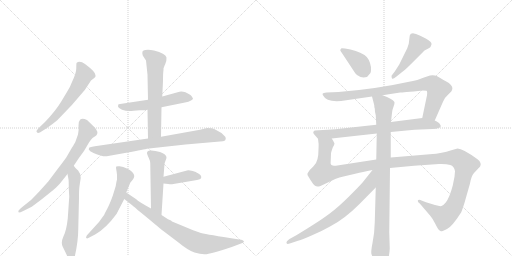
t = 0.00 s
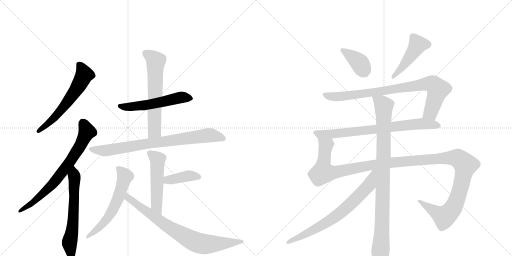
t = 2.74 s
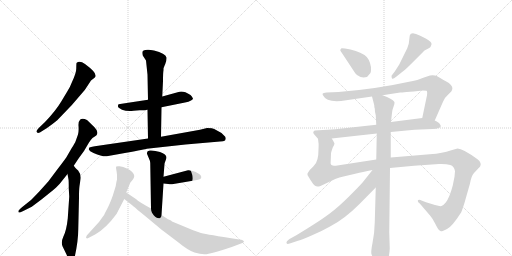
t = 5.48 s
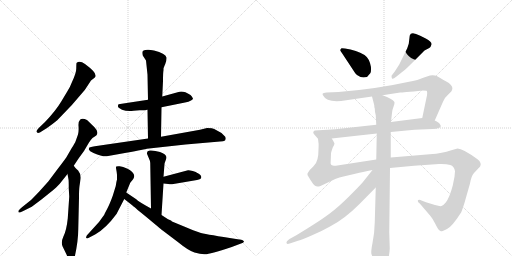
t = 8.22 s
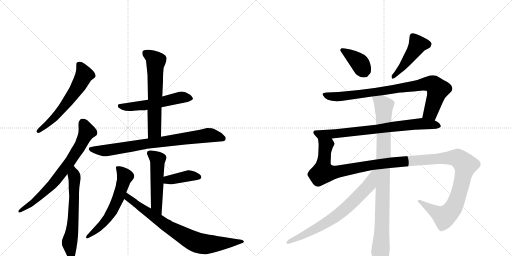
t = 10.96 s
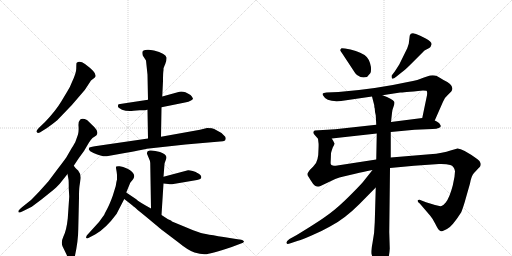
t = 13.70 s

The animated SVG that drew these frames (rendered in a browser with its animation timeline set to each time). Animation: 17 CSS @keyframes rules; one cycle of 13.70 s.

<svg version="1.1" viewBox="0 0 2048 1024" xmlns="http://www.w3.org/2000/svg">
  <g stroke="lightgray" stroke-dasharray="1,1" stroke-width="1" transform="scale(4, 4)">
    <line x1="0" y1="0" x2="256" y2="256"></line>
    <line x1="256" y1="0" x2="0" y2="256"></line>
    <line x1="128" y1="0" x2="128" y2="256"></line>
    <line x1="0" y1="128" x2="256" y2="128"></line>
    <line x1="256" y1="0" x2="512" y2="256"></line>
    <line x1="512" y1="0" x2="256" y2="256"></line>
    <line x1="384" y1="0" x2="384" y2="256"></line>
    <line x1="256" y1="128" x2="512" y2="128"></line>
  </g>
<g transform="scale(1, -1) translate(0, -850)">
   <style type="text/css">
    @keyframes keyframes0 {
      from {
       stroke: black;
       stroke-dashoffset: 598;
       stroke-width: 128;
       }
       66% {
       animation-timing-function: step-end;
       stroke: black;
       stroke-dashoffset: 0;
       stroke-width: 128;
       }
       to {
       stroke: black;
       stroke-width: 1024;
       }
       }
       #make-me-a-hanzi-animation-0 {
         animation: keyframes0 0.736654s both;
         animation-delay: 0.000000s;
         animation-timing-function: linear;
       }
    @keyframes keyframes1 {
      from {
       stroke: black;
       stroke-dashoffset: 722;
       stroke-width: 128;
       }
       70% {
       animation-timing-function: step-end;
       stroke: black;
       stroke-dashoffset: 0;
       stroke-width: 128;
       }
       to {
       stroke: black;
       stroke-width: 1024;
       }
       }
       #make-me-a-hanzi-animation-1 {
         animation: keyframes1 0.837565s both;
         animation-delay: 0.736654s;
         animation-timing-function: linear;
       }
    @keyframes keyframes2 {
      from {
       stroke: black;
       stroke-dashoffset: 615;
       stroke-width: 128;
       }
       67% {
       animation-timing-function: step-end;
       stroke: black;
       stroke-dashoffset: 0;
       stroke-width: 128;
       }
       to {
       stroke: black;
       stroke-width: 1024;
       }
       }
       #make-me-a-hanzi-animation-2 {
         animation: keyframes2 0.750488s both;
         animation-delay: 1.574219s;
         animation-timing-function: linear;
       }
    @keyframes keyframes3 {
      from {
       stroke: black;
       stroke-dashoffset: 540;
       stroke-width: 128;
       }
       64% {
       animation-timing-function: step-end;
       stroke: black;
       stroke-dashoffset: 0;
       stroke-width: 128;
       }
       to {
       stroke: black;
       stroke-width: 1024;
       }
       }
       #make-me-a-hanzi-animation-3 {
         animation: keyframes3 0.689453s both;
         animation-delay: 2.324707s;
         animation-timing-function: linear;
       }
    @keyframes keyframes4 {
      from {
       stroke: black;
       stroke-dashoffset: 621;
       stroke-width: 128;
       }
       67% {
       animation-timing-function: step-end;
       stroke: black;
       stroke-dashoffset: 0;
       stroke-width: 128;
       }
       to {
       stroke: black;
       stroke-width: 1024;
       }
       }
       #make-me-a-hanzi-animation-4 {
         animation: keyframes4 0.755371s both;
         animation-delay: 3.014160s;
         animation-timing-function: linear;
       }
    @keyframes keyframes5 {
      from {
       stroke: black;
       stroke-dashoffset: 795;
       stroke-width: 128;
       }
       72% {
       animation-timing-function: step-end;
       stroke: black;
       stroke-dashoffset: 0;
       stroke-width: 128;
       }
       to {
       stroke: black;
       stroke-width: 1024;
       }
       }
       #make-me-a-hanzi-animation-5 {
         animation: keyframes5 0.896973s both;
         animation-delay: 3.769531s;
         animation-timing-function: linear;
       }
    @keyframes keyframes6 {
      from {
       stroke: black;
       stroke-dashoffset: 516;
       stroke-width: 128;
       }
       63% {
       animation-timing-function: step-end;
       stroke: black;
       stroke-dashoffset: 0;
       stroke-width: 128;
       }
       to {
       stroke: black;
       stroke-width: 1024;
       }
       }
       #make-me-a-hanzi-animation-6 {
         animation: keyframes6 0.669922s both;
         animation-delay: 4.666504s;
         animation-timing-function: linear;
       }
    @keyframes keyframes7 {
      from {
       stroke: black;
       stroke-dashoffset: 395;
       stroke-width: 128;
       }
       56% {
       animation-timing-function: step-end;
       stroke: black;
       stroke-dashoffset: 0;
       stroke-width: 128;
       }
       to {
       stroke: black;
       stroke-width: 1024;
       }
       }
       #make-me-a-hanzi-animation-7 {
         animation: keyframes7 0.571452s both;
         animation-delay: 5.336426s;
         animation-timing-function: linear;
       }
    @keyframes keyframes8 {
      from {
       stroke: black;
       stroke-dashoffset: 591;
       stroke-width: 128;
       }
       66% {
       animation-timing-function: step-end;
       stroke: black;
       stroke-dashoffset: 0;
       stroke-width: 128;
       }
       to {
       stroke: black;
       stroke-width: 1024;
       }
       }
       #make-me-a-hanzi-animation-8 {
         animation: keyframes8 0.730957s both;
         animation-delay: 5.907878s;
         animation-timing-function: linear;
       }
    @keyframes keyframes9 {
      from {
       stroke: black;
       stroke-dashoffset: 783;
       stroke-width: 128;
       }
       72% {
       animation-timing-function: step-end;
       stroke: black;
       stroke-dashoffset: 0;
       stroke-width: 128;
       }
       to {
       stroke: black;
       stroke-width: 1024;
       }
       }
       #make-me-a-hanzi-animation-9 {
         animation: keyframes9 0.887207s both;
         animation-delay: 6.638835s;
         animation-timing-function: linear;
       }
    @keyframes keyframes10 {
      from {
       stroke: black;
       stroke-dashoffset: 384;
       stroke-width: 128;
       }
       56% {
       animation-timing-function: step-end;
       stroke: black;
       stroke-dashoffset: 0;
       stroke-width: 128;
       }
       to {
       stroke: black;
       stroke-width: 1024;
       }
       }
       #make-me-a-hanzi-animation-10 {
         animation: keyframes10 0.562500s both;
         animation-delay: 7.526042s;
         animation-timing-function: linear;
       }
    @keyframes keyframes11 {
      from {
       stroke: black;
       stroke-dashoffset: 461;
       stroke-width: 128;
       }
       60% {
       animation-timing-function: step-end;
       stroke: black;
       stroke-dashoffset: 0;
       stroke-width: 128;
       }
       to {
       stroke: black;
       stroke-width: 1024;
       }
       }
       #make-me-a-hanzi-animation-11 {
         animation: keyframes11 0.625163s both;
         animation-delay: 8.088542s;
         animation-timing-function: linear;
       }
    @keyframes keyframes12 {
      from {
       stroke: black;
       stroke-dashoffset: 848;
       stroke-width: 128;
       }
       73% {
       animation-timing-function: step-end;
       stroke: black;
       stroke-dashoffset: 0;
       stroke-width: 128;
       }
       to {
       stroke: black;
       stroke-width: 1024;
       }
       }
       #make-me-a-hanzi-animation-12 {
         animation: keyframes12 0.940104s both;
         animation-delay: 8.713704s;
         animation-timing-function: linear;
       }
    @keyframes keyframes13 {
      from {
       stroke: black;
       stroke-dashoffset: 746;
       stroke-width: 128;
       }
       71% {
       animation-timing-function: step-end;
       stroke: black;
       stroke-dashoffset: 0;
       stroke-width: 128;
       }
       to {
       stroke: black;
       stroke-width: 1024;
       }
       }
       #make-me-a-hanzi-animation-13 {
         animation: keyframes13 0.857096s both;
         animation-delay: 9.653809s;
         animation-timing-function: linear;
       }
    @keyframes keyframes14 {
      from {
       stroke: black;
       stroke-dashoffset: 1326;
       stroke-width: 128;
       }
       81% {
       animation-timing-function: step-end;
       stroke: black;
       stroke-dashoffset: 0;
       stroke-width: 128;
       }
       to {
       stroke: black;
       stroke-width: 1024;
       }
       }
       #make-me-a-hanzi-animation-14 {
         animation: keyframes14 1.329102s both;
         animation-delay: 10.510905s;
         animation-timing-function: linear;
       }
    @keyframes keyframes15 {
      from {
       stroke: black;
       stroke-dashoffset: 954;
       stroke-width: 128;
       }
       76% {
       animation-timing-function: step-end;
       stroke: black;
       stroke-dashoffset: 0;
       stroke-width: 128;
       }
       to {
       stroke: black;
       stroke-width: 1024;
       }
       }
       #make-me-a-hanzi-animation-15 {
         animation: keyframes15 1.026367s both;
         animation-delay: 11.840007s;
         animation-timing-function: linear;
       }
    @keyframes keyframes16 {
      from {
       stroke: black;
       stroke-dashoffset: 715;
       stroke-width: 128;
       }
       70% {
       animation-timing-function: step-end;
       stroke: black;
       stroke-dashoffset: 0;
       stroke-width: 128;
       }
       to {
       stroke: black;
       stroke-width: 1024;
       }
       }
       #make-me-a-hanzi-animation-16 {
         animation: keyframes16 0.831868s both;
         animation-delay: 12.866374s;
         animation-timing-function: linear;
       }
</style>
<path d="M 339 490 L 364 528 L 377 538 Q 384 543 382 549 Q 382 563 340 594 Q 318 610 306 598 Q 305 591 305 575 Q 305 558 288 522 Q 282 505 269 484 L 245 444 Q 223 407 180 362 L 155 338 Q 145 327 146 324 Q 149 312 169 326 L 188 338 Q 212 355 229 369 Q 288 427 339 490 Z" fill="lightgray"></path> 
<path d="M 295 187 Q 316 220 336 246 L 356 280 Q 363 291 370 298 L 385 308 Q 397 322 377 342 L 348 370 Q 330 379 321 372 Q 313 364 314 347 Q 316 329 312 312 L 302 284 Q 300 279 287 258 L 265 220 Q 253 203 229 172 L 193 124 L 158 85 Q 126 51 119 46 L 89 22 Q 79 15 73 6 L 75 0 Q 78 -1 93 6 L 127 23 L 167 53 L 213 90 Q 221 96 239 115 L 270 154 L 295 187 Z" fill="lightgray"></path> 
<path d="M 275 96 L 277 64 L 271 -24 Q 266 -71 254 -95 Q 243 -119 250 -135 L 267 -170 Q 272 -188 278 -190 Q 291 -198 299 -177 Q 313 -113 313 -68 L 316 59 Q 316 92 318 106 L 322 132 Q 325 152 316 162 Q 313 169 308 172 Q 302 177 295 187 C 277 211 265 184 270 154 L 274 132 Q 275 129 275 96 Z" fill="lightgray"></path> 
<path d="M 592 451 L 474 433 Q 469 425 475 419 L 488 411 Q 508 404 534 407 L 559 409 Q 581 409 590 411 L 646 421 L 740 440 Q 755 442 764 448 Q 772 452 772 456 Q 766 468 762 470 Q 735 487 718 483 L 649 464 L 592 451 Z" fill="lightgray"></path> 
<path d="M 654 570 L 654 576 Q 654 578 661 594 Q 667 609 666 620 Q 662 637 616 648 Q 594 653 581 650 Q 573 650 570 644 Q 568 638 571 628 L 584 608 L 590 551 L 592 451 L 590 411 L 592 296 C 593 266 643 273 644 303 L 646 421 L 649 464 L 652 526 Q 652 560 654 570 Z" fill="lightgray"></path> 
<path d="M 592 296 L 393 267 Q 363 263 356 259 L 356 256 Q 356 255 355 254 Q 355 252 356 251 L 361 245 L 374 238 Q 412 222 427 225 L 505 239 Q 582 253 587 255 L 742 272 L 880 284 Q 895 285 898 287 Q 901 288 903 295 Q 903 300 901 303 L 886 318 L 855 335 Q 853 335 848 337 Q 843 338 828 338 L 800 331 L 644 303 L 592 296 Z" fill="lightgray"></path> 
<path d="M 654 143 L 658 194 Q 658 197 662 207 Q 666 216 666 220 Q 666 233 640 242 Q 615 250 599 248 Q 583 246 590 230 L 595 218 Q 601 206 601 198 L 604 16 C 604 -14 644 -40 646 -10 L 654 116 L 654 143 Z" fill="lightgray"></path> 
<path d="M 788 130 Q 806 133 805 142 Q 805 150 790 158 L 789 158 Q 786 162 771 166 Q 756 170 752 169 L 654 143 C 625 135 624 119 654 116 L 673 114 Q 683 112 688 113 L 788 130 Z" fill="lightgray"></path> 
<path d="M 505 80 L 521 119 Q 536 137 536 141 Q 538 144 536 151 Q 530 166 510 175 Q 491 184 479 185 Q 468 186 465 184 Q 463 181 465 172 Q 467 162 468 151 L 468 132 Q 466 126 463 106 L 451 67 Q 439 34 429 15 Q 418 -5 417 -9 L 396 -38 L 347 -92 Q 346 -96 344 -98 Q 344 -109 361 -98 L 382 -87 Q 424 -63 466 -6 L 497 54 L 505 80 Z" fill="lightgray"></path> 
<path d="M 604 16 Q 553 44 545 53 L 505 80 C 480 97 473 73 497 54 L 530 28 Q 539 20 595 -26 Q 650 -72 652 -73 L 714 -120 Q 753 -152 778 -160 Q 804 -168 821 -167 Q 838 -167 927 -138 L 964 -124 Q 975 -122 975 -117 Q 976 -116 976 -115 Q 969 -107 957 -108 L 919 -102 Q 816 -86 798 -80 Q 779 -74 734 -55 L 688 -36 L 684 -32 L 672 -27 L 646 -10 L 604 16 Z" fill="lightgray"></path> 
<path d="M 1442 542 L 1454 540 L 1468 542 L 1481 557 Q 1484 560 1484 571 Q 1485 582 1480 598 Q 1475 613 1467 622 Q 1447 642 1402 652 L 1380 656 Q 1367 658 1366 657 Q 1360 651 1361 649 Q 1362 646 1369 636 L 1421 557 Q 1428 547 1442 542 Z" fill="lightgray"></path> 
<path d="M 1639 708 L 1635 675 L 1629 657 L 1597 592 L 1579 564 L 1566 547 Q 1566 540 1568 536 Q 1571 532 1586 544 L 1606 560 Q 1618 568 1638 588 L 1698 648 L 1717 658 Q 1723 661 1726 672 Q 1729 682 1703 696 L 1681 707 Q 1644 727 1639 708 Z" fill="lightgray"></path> 
<path d="M 1739 368 L 1772 443 Q 1776 457 1791 470 L 1805 484 Q 1822 508 1774 530 Q 1758 541 1747 546 Q 1737 550 1720 548 L 1693 539 Q 1676 530 1631 522 Q 1505 494 1354 482 L 1306 480 Q 1293 478 1291 476 Q 1290 474 1291 470 Q 1309 435 1385 449 L 1488 464 L 1530 469 L 1601 480 Q 1608 480 1692 488 Q 1702 488 1706 487 Q 1710 485 1708 469 L 1689 378 C 1683 349 1727 341 1739 368 Z" fill="lightgray"></path> 
<path d="M 1563 322 L 1658 331 L 1730 334 Q 1747 334 1757 339 Q 1768 343 1759 354 Q 1757 360 1739 368 L 1689 378 L 1564 362 L 1505 351 L 1341 333 L 1259 328 Q 1254 326 1253 321 Q 1253 316 1258 311 L 1272 295 C 1276 290 1297 293 1327 296 L 1507 316 L 1563 322 Z" fill="lightgray"></path> 
<path d="M 1820 165 L 1818 143 L 1811 108 Q 1798 59 1783 40 Q 1773 28 1766 26 Q 1760 24 1740 30 L 1704 41 L 1686 48 Q 1679 52 1673 50 Q 1669 48 1673 41 L 1679 36 L 1721 -13 Q 1732 -26 1741 -45 Q 1751 -65 1755 -69 Q 1760 -74 1764 -75 Q 1768 -76 1788 -66 Q 1808 -57 1845 1 Q 1854 23 1864 60 L 1880 116 Q 1885 146 1896 158 Q 1917 180 1921 185 Q 1925 194 1921 200 Q 1920 205 1910 213 Q 1851 256 1830 256 L 1802 248 Q 1773 237 1719 233 L 1563 220 L 1505 212 L 1343 187 Q 1339 186 1331 188 Q 1324 190 1323 194 Q 1322 198 1323 210 L 1324 236 Q 1324 240 1331 260 Q 1338 273 1338 276 Q 1335 284 1327 296 C 1321 325 1270 325 1272 295 L 1274 278 Q 1275 275 1274 253 Q 1274 230 1270 214 Q 1267 198 1253 184 L 1239 170 Q 1232 160 1230 156 Q 1228 151 1234 143 L 1242 130 Q 1252 113 1260 107 Q 1268 101 1282 106 L 1341 134 Q 1358 141 1374 144 L 1425 156 Q 1447 162 1490 170 L 1560 178 L 1656 187 L 1756 194 Q 1785 195 1801 190 Q 1817 185 1820 165 Z" fill="lightgray"></path> 
<path d="M 1563 220 L 1563 322 L 1564 362 L 1568 398 Q 1568 408 1573 420 L 1577 432 Q 1579 440 1577 443 Q 1570 455 1530 469 C 1502 480 1482 488 1488 464 L 1497 429 Q 1497 420 1499 416 Q 1499 405 1503 389 L 1505 351 L 1507 316 L 1505 212 L 1503 100 L 1499 -39 Q 1498 -86 1490 -122 Q 1483 -158 1486 -167 L 1494 -187 Q 1498 -198 1509 -212 Q 1520 -226 1524 -226 Q 1528 -226 1537 -216 Q 1557 -192 1559 -144 L 1557 -78 L 1560 178 L 1563 220 Z" fill="lightgray"></path> 
<path d="M 1490 170 L 1451 121 Q 1439 107 1397 65 Q 1355 23 1319 -4 Q 1284 -31 1187 -90 L 1158 -106 Q 1144 -116 1146 -122 Q 1148 -128 1159 -124 L 1192 -113 Q 1203 -111 1244 -93 Q 1285 -76 1320 -56 Q 1377 -27 1437 33 L 1503 100 C 1573 171 1509 193 1490 170 Z" fill="lightgray"></path> 
      <clipPath id="make-me-a-hanzi-clip-0">
      <path d="M 339 490 L 364 528 L 377 538 Q 384 543 382 549 Q 382 563 340 594 Q 318 610 306 598 Q 305 591 305 575 Q 305 558 288 522 Q 282 505 269 484 L 245 444 Q 223 407 180 362 L 155 338 Q 145 327 146 324 Q 149 312 169 326 L 188 338 Q 212 355 229 369 Q 288 427 339 490 Z" fill="lightgray"></path>
      </clipPath>
      <path clip-path="url(#make-me-a-hanzi-clip-0)" d="M 315 593 L 333 566 L 336 550 L 312 503 L 215 377 L 152 325 " fill="none" id="make-me-a-hanzi-animation-0" stroke-dasharray="470 940" stroke-linecap="round"></path>

      <clipPath id="make-me-a-hanzi-clip-1">
      <path d="M 295 187 Q 316 220 336 246 L 356 280 Q 363 291 370 298 L 385 308 Q 397 322 377 342 L 348 370 Q 330 379 321 372 Q 313 364 314 347 Q 316 329 312 312 L 302 284 Q 300 279 287 258 L 265 220 Q 253 203 229 172 L 193 124 L 158 85 Q 126 51 119 46 L 89 22 Q 79 15 73 6 L 75 0 Q 78 -1 93 6 L 127 23 L 167 53 L 213 90 Q 221 96 239 115 L 270 154 L 295 187 Z" fill="lightgray"></path>
      </clipPath>
      <path clip-path="url(#make-me-a-hanzi-clip-1)" d="M 330 360 L 348 324 L 319 264 L 266 183 L 184 88 L 126 35 L 77 4 " fill="none" id="make-me-a-hanzi-animation-1" stroke-dasharray="594 1188" stroke-linecap="round"></path>

      <clipPath id="make-me-a-hanzi-clip-2">
      <path d="M 275 96 L 277 64 L 271 -24 Q 266 -71 254 -95 Q 243 -119 250 -135 L 267 -170 Q 272 -188 278 -190 Q 291 -198 299 -177 Q 313 -113 313 -68 L 316 59 Q 316 92 318 106 L 322 132 Q 325 152 316 162 Q 313 169 308 172 Q 302 177 295 187 C 277 211 265 184 270 154 L 274 132 Q 275 129 275 96 Z" fill="lightgray"></path>
      </clipPath>
      <path clip-path="url(#make-me-a-hanzi-clip-2)" d="M 294 179 L 295 4 L 278 -122 L 285 -178 " fill="none" id="make-me-a-hanzi-animation-2" stroke-dasharray="487 974" stroke-linecap="round"></path>

      <clipPath id="make-me-a-hanzi-clip-3">
      <path d="M 592 451 L 474 433 Q 469 425 475 419 L 488 411 Q 508 404 534 407 L 559 409 Q 581 409 590 411 L 646 421 L 740 440 Q 755 442 764 448 Q 772 452 772 456 Q 766 468 762 470 Q 735 487 718 483 L 649 464 L 592 451 Z" fill="lightgray"></path>
      </clipPath>
      <path clip-path="url(#make-me-a-hanzi-clip-3)" d="M 483 427 L 511 422 L 568 427 L 717 459 L 763 457 " fill="none" id="make-me-a-hanzi-animation-3" stroke-dasharray="412 824" stroke-linecap="round"></path>

      <clipPath id="make-me-a-hanzi-clip-4">
      <path d="M 654 570 L 654 576 Q 654 578 661 594 Q 667 609 666 620 Q 662 637 616 648 Q 594 653 581 650 Q 573 650 570 644 Q 568 638 571 628 L 584 608 L 590 551 L 592 451 L 590 411 L 592 296 C 593 266 643 273 644 303 L 646 421 L 649 464 L 652 526 Q 652 560 654 570 Z" fill="lightgray"></path>
      </clipPath>
      <path clip-path="url(#make-me-a-hanzi-clip-4)" d="M 580 639 L 617 614 L 623 603 L 618 326 L 598 303 " fill="none" id="make-me-a-hanzi-animation-4" stroke-dasharray="493 986" stroke-linecap="round"></path>

      <clipPath id="make-me-a-hanzi-clip-5">
      <path d="M 592 296 L 393 267 Q 363 263 356 259 L 356 256 Q 356 255 355 254 Q 355 252 356 251 L 361 245 L 374 238 Q 412 222 427 225 L 505 239 Q 582 253 587 255 L 742 272 L 880 284 Q 895 285 898 287 Q 901 288 903 295 Q 903 300 901 303 L 886 318 L 855 335 Q 853 335 848 337 Q 843 338 828 338 L 800 331 L 644 303 L 592 296 Z" fill="lightgray"></path>
      </clipPath>
      <path clip-path="url(#make-me-a-hanzi-clip-5)" d="M 359 254 L 431 249 L 828 309 L 892 296 " fill="none" id="make-me-a-hanzi-animation-5" stroke-dasharray="667 1334" stroke-linecap="round"></path>

      <clipPath id="make-me-a-hanzi-clip-6">
      <path d="M 654 143 L 658 194 Q 658 197 662 207 Q 666 216 666 220 Q 666 233 640 242 Q 615 250 599 248 Q 583 246 590 230 L 595 218 Q 601 206 601 198 L 604 16 C 604 -14 644 -40 646 -10 L 654 116 L 654 143 Z" fill="lightgray"></path>
      </clipPath>
      <path clip-path="url(#make-me-a-hanzi-clip-6)" d="M 598 237 L 631 212 L 626 29 L 644 -2 " fill="none" id="make-me-a-hanzi-animation-6" stroke-dasharray="388 776" stroke-linecap="round"></path>

      <clipPath id="make-me-a-hanzi-clip-7">
      <path d="M 788 130 Q 806 133 805 142 Q 805 150 790 158 L 789 158 Q 786 162 771 166 Q 756 170 752 169 L 654 143 C 625 135 624 119 654 116 L 673 114 Q 683 112 688 113 L 788 130 Z" fill="lightgray"></path>
      </clipPath>
      <path clip-path="url(#make-me-a-hanzi-clip-7)" d="M 660 123 L 670 130 L 755 147 L 795 142 " fill="none" id="make-me-a-hanzi-animation-7" stroke-dasharray="267 534" stroke-linecap="round"></path>

      <clipPath id="make-me-a-hanzi-clip-8">
      <path d="M 505 80 L 521 119 Q 536 137 536 141 Q 538 144 536 151 Q 530 166 510 175 Q 491 184 479 185 Q 468 186 465 184 Q 463 181 465 172 Q 467 162 468 151 L 468 132 Q 466 126 463 106 L 451 67 Q 439 34 429 15 Q 418 -5 417 -9 L 396 -38 L 347 -92 Q 346 -96 344 -98 Q 344 -109 361 -98 L 382 -87 Q 424 -63 466 -6 L 497 54 L 505 80 Z" fill="lightgray"></path>
      </clipPath>
      <path clip-path="url(#make-me-a-hanzi-clip-8)" d="M 472 178 L 500 144 L 468 46 L 436 -14 L 409 -49 L 350 -97 " fill="none" id="make-me-a-hanzi-animation-8" stroke-dasharray="463 926" stroke-linecap="round"></path>

      <clipPath id="make-me-a-hanzi-clip-9">
      <path d="M 604 16 Q 553 44 545 53 L 505 80 C 480 97 473 73 497 54 L 530 28 Q 539 20 595 -26 Q 650 -72 652 -73 L 714 -120 Q 753 -152 778 -160 Q 804 -168 821 -167 Q 838 -167 927 -138 L 964 -124 Q 975 -122 975 -117 Q 976 -116 976 -115 Q 969 -107 957 -108 L 919 -102 Q 816 -86 798 -80 Q 779 -74 734 -55 L 688 -36 L 684 -32 L 672 -27 L 646 -10 L 604 16 Z" fill="lightgray"></path>
      </clipPath>
      <path clip-path="url(#make-me-a-hanzi-clip-9)" d="M 507 72 L 513 59 L 547 32 L 673 -58 L 781 -117 L 834 -127 L 971 -114 " fill="none" id="make-me-a-hanzi-animation-9" stroke-dasharray="655 1310" stroke-linecap="round"></path>

      <clipPath id="make-me-a-hanzi-clip-10">
      <path d="M 1442 542 L 1454 540 L 1468 542 L 1481 557 Q 1484 560 1484 571 Q 1485 582 1480 598 Q 1475 613 1467 622 Q 1447 642 1402 652 L 1380 656 Q 1367 658 1366 657 Q 1360 651 1361 649 Q 1362 646 1369 636 L 1421 557 Q 1428 547 1442 542 Z" fill="lightgray"></path>
      </clipPath>
      <path clip-path="url(#make-me-a-hanzi-clip-10)" d="M 1372 647 L 1434 603 L 1459 557 " fill="none" id="make-me-a-hanzi-animation-10" stroke-dasharray="256 512" stroke-linecap="round"></path>

      <clipPath id="make-me-a-hanzi-clip-11">
      <path d="M 1639 708 L 1635 675 L 1629 657 L 1597 592 L 1579 564 L 1566 547 Q 1566 540 1568 536 Q 1571 532 1586 544 L 1606 560 Q 1618 568 1638 588 L 1698 648 L 1717 658 Q 1723 661 1726 672 Q 1729 682 1703 696 L 1681 707 Q 1644 727 1639 708 Z" fill="lightgray"></path>
      </clipPath>
      <path clip-path="url(#make-me-a-hanzi-clip-11)" d="M 1711 673 L 1671 672 L 1620 595 L 1571 542 " fill="none" id="make-me-a-hanzi-animation-11" stroke-dasharray="333 666" stroke-linecap="round"></path>

      <clipPath id="make-me-a-hanzi-clip-12">
      <path d="M 1739 368 L 1772 443 Q 1776 457 1791 470 L 1805 484 Q 1822 508 1774 530 Q 1758 541 1747 546 Q 1737 550 1720 548 L 1693 539 Q 1676 530 1631 522 Q 1505 494 1354 482 L 1306 480 Q 1293 478 1291 476 Q 1290 474 1291 470 Q 1309 435 1385 449 L 1488 464 L 1530 469 L 1601 480 Q 1608 480 1692 488 Q 1702 488 1706 487 Q 1710 485 1708 469 L 1689 378 C 1683 349 1727 341 1739 368 Z" fill="lightgray"></path>
      </clipPath>
      <path clip-path="url(#make-me-a-hanzi-clip-12)" d="M 1300 473 L 1327 463 L 1372 464 L 1729 514 L 1751 492 L 1723 400 L 1697 384 " fill="none" id="make-me-a-hanzi-animation-12" stroke-dasharray="720 1440" stroke-linecap="round"></path>

      <clipPath id="make-me-a-hanzi-clip-13">
      <path d="M 1563 322 L 1658 331 L 1730 334 Q 1747 334 1757 339 Q 1768 343 1759 354 Q 1757 360 1739 368 L 1689 378 L 1564 362 L 1505 351 L 1341 333 L 1259 328 Q 1254 326 1253 321 Q 1253 316 1258 311 L 1272 295 C 1276 290 1297 293 1327 296 L 1507 316 L 1563 322 Z" fill="lightgray"></path>
      </clipPath>
      <path clip-path="url(#make-me-a-hanzi-clip-13)" d="M 1262 319 L 1280 312 L 1333 314 L 1684 355 L 1748 348 " fill="none" id="make-me-a-hanzi-animation-13" stroke-dasharray="618 1236" stroke-linecap="round"></path>

      <clipPath id="make-me-a-hanzi-clip-14">
      <path d="M 1820 165 L 1818 143 L 1811 108 Q 1798 59 1783 40 Q 1773 28 1766 26 Q 1760 24 1740 30 L 1704 41 L 1686 48 Q 1679 52 1673 50 Q 1669 48 1673 41 L 1679 36 L 1721 -13 Q 1732 -26 1741 -45 Q 1751 -65 1755 -69 Q 1760 -74 1764 -75 Q 1768 -76 1788 -66 Q 1808 -57 1845 1 Q 1854 23 1864 60 L 1880 116 Q 1885 146 1896 158 Q 1917 180 1921 185 Q 1925 194 1921 200 Q 1920 205 1910 213 Q 1851 256 1830 256 L 1802 248 Q 1773 237 1719 233 L 1563 220 L 1505 212 L 1343 187 Q 1339 186 1331 188 Q 1324 190 1323 194 Q 1322 198 1323 210 L 1324 236 Q 1324 240 1331 260 Q 1338 273 1338 276 Q 1335 284 1327 296 C 1321 325 1270 325 1272 295 L 1274 278 Q 1275 275 1274 253 Q 1274 230 1270 214 Q 1267 198 1253 184 L 1239 170 Q 1232 160 1230 156 Q 1228 151 1234 143 L 1242 130 Q 1252 113 1260 107 Q 1268 101 1282 106 L 1341 134 Q 1358 141 1374 144 L 1425 156 Q 1447 162 1490 170 L 1560 178 L 1656 187 L 1756 194 Q 1785 195 1801 190 Q 1817 185 1820 165 Z" fill="lightgray"></path>
      </clipPath>
      <path clip-path="url(#make-me-a-hanzi-clip-14)" d="M 1279 292 L 1303 267 L 1292 161 L 1322 158 L 1529 196 L 1778 218 L 1831 216 L 1858 194 L 1859 175 L 1831 60 L 1809 12 L 1784 -12 L 1777 -17 L 1761 -9 L 1679 46 " fill="none" id="make-me-a-hanzi-animation-14" stroke-dasharray="1198 2396" stroke-linecap="round"></path>

      <clipPath id="make-me-a-hanzi-clip-15">
      <path d="M 1563 220 L 1563 322 L 1564 362 L 1568 398 Q 1568 408 1573 420 L 1577 432 Q 1579 440 1577 443 Q 1570 455 1530 469 C 1502 480 1482 488 1488 464 L 1497 429 Q 1497 420 1499 416 Q 1499 405 1503 389 L 1505 351 L 1507 316 L 1505 212 L 1503 100 L 1499 -39 Q 1498 -86 1490 -122 Q 1483 -158 1486 -167 L 1494 -187 Q 1498 -198 1509 -212 Q 1520 -226 1524 -226 Q 1528 -226 1537 -216 Q 1557 -192 1559 -144 L 1557 -78 L 1560 178 L 1563 220 Z" fill="lightgray"></path>
      </clipPath>
      <path clip-path="url(#make-me-a-hanzi-clip-15)" d="M 1496 460 L 1536 426 L 1529 -40 L 1521 -159 L 1524 -219 " fill="none" id="make-me-a-hanzi-animation-15" stroke-dasharray="826 1652" stroke-linecap="round"></path>

      <clipPath id="make-me-a-hanzi-clip-16">
      <path d="M 1490 170 L 1451 121 Q 1439 107 1397 65 Q 1355 23 1319 -4 Q 1284 -31 1187 -90 L 1158 -106 Q 1144 -116 1146 -122 Q 1148 -128 1159 -124 L 1192 -113 Q 1203 -111 1244 -93 Q 1285 -76 1320 -56 Q 1377 -27 1437 33 L 1503 100 C 1573 171 1509 193 1490 170 Z" fill="lightgray"></path>
      </clipPath>
      <path clip-path="url(#make-me-a-hanzi-clip-16)" d="M 1498 165 L 1476 111 L 1369 4 L 1269 -62 L 1153 -120 " fill="none" id="make-me-a-hanzi-animation-16" stroke-dasharray="587 1174" stroke-linecap="round"></path>

</g>
</svg>
